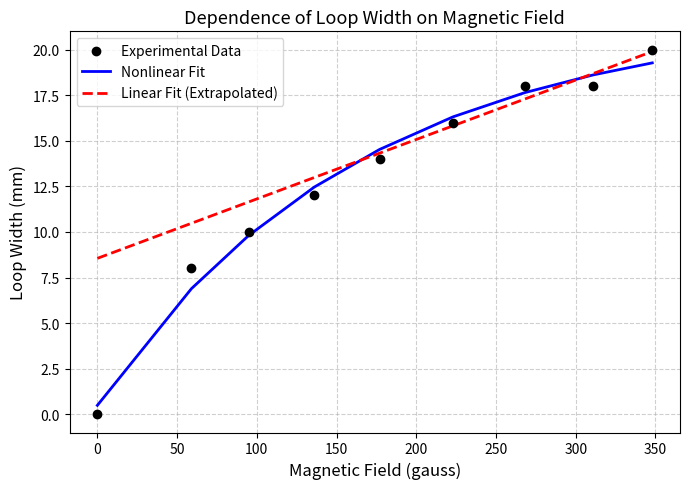
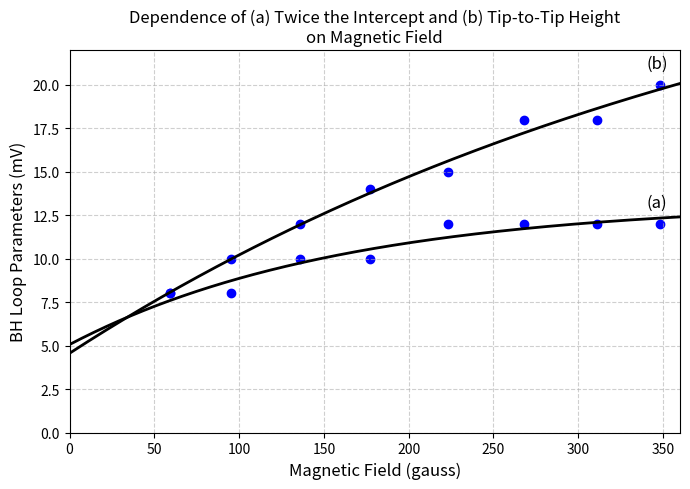

Write the Python code that produced these figures, in order.
# -*- coding: utf-8 -*-
"""
Created on Wed Nov  5 15:15:19 2025

[redacted]
"""

import numpy as np
import matplotlib.pyplot as plt
from scipy.optimize import curve_fit

# --- Experimental data ---
B = np.array([0,59, 95, 136, 177, 223, 268, 311, 348])  # Magnetic Field (gauss)
W = np.array([0,8, 10, 12, 14, 16, 18, 18, 20])          # Loop Width (mm)

# --- Nonlinear model (saturation-type) ---
def saturation_model(B, a, b, c):
    return a * (1 - np.exp(-B / b)) + c

# Fit the data
popt, _ = curve_fit(saturation_model, B, W, p0=[15, 100, 0])

# --- Linear fit for higher field region (roughly B > 150 gauss) ---
mask = B > 150
coeffs = np.polyfit(B[mask], W[mask], 1)
linear_fit = np.poly1d(coeffs)
# --- Extrapolate linear fit back to B = 0 ---
B_lin_ext = np.linspace(0, max(B), 200)   # full x-range
W_lin_ext = linear_fit(B_lin_ext)

# --- Plot ---
plt.figure(figsize=(7, 5))
plt.scatter(B, W, color='k', label='Experimental Data', zorder=5)
plt.plot(B, saturation_model(B, *popt), 'b-', lw=2, label='Nonlinear Fit')
#plt.plot(B[mask], linear_fit(B[mask]), 'r--', lw=2, label='Linear Fit (High Field)')
plt.plot(B_lin_ext, W_lin_ext, 'r--', lw=2,label='Linear Fit (Extrapolated)')

# --- Labels and style ---
plt.xlabel('Magnetic Field (gauss)', fontsize=12)
plt.ylabel('Loop Width (mm)', fontsize=12)
plt.title('Dependence of Loop Width on Magnetic Field', fontsize=13)
plt.grid(True, linestyle='--', alpha=0.6)
plt.legend()
plt.tight_layout()
plt.show()


# --- Experimental data ---
B = np.array([59, 95, 136, 177, 223, 268, 311, 348])  # Magnetic Field (gauss)
Intercept_2x = np.array([8, 8, 10, 10, 12, 12, 12, 12])  # (a) 2× Intercept (mV)
TipToTip = np.array([8, 10, 12, 14, 15, 18, 18, 20])     # (b) Tip-to-Tip Height (mV)

# --- Saturation-type model function ---
def sat_model(B, a, b, c):
    return a * (1 - np.exp(-B / b)) + c

# Fit both data sets
popt_a, _ = curve_fit(sat_model, B, Intercept_2x, p0=[15, 100, 0])
popt_b, _ = curve_fit(sat_model, B, TipToTip, p0=[20, 100, 0])

# Smooth field values for fitted curves
B_fit = np.linspace(0, 360, 300)

# --- Plot ---
plt.figure(figsize=(7, 5))

# (a) 2× Intercept
plt.scatter(B, Intercept_2x,color="blue", label='2× Intercept (a)')
plt.plot(B_fit, sat_model(B_fit, *popt_a), 'k-', lw=2)

# (b) Tip-to-Tip Height
plt.scatter(B, TipToTip,color="blue", label='Tip-to-Tip Height (b)')
plt.plot(B_fit, sat_model(B_fit, *popt_b), 'k-', lw=2)

# Labels (a) and (b)
plt.text(340, 13, '(a)', fontsize=12)
plt.text(340, 21, '(b)', fontsize=12)

# --- Axes and formatting ---
plt.xlabel('Magnetic Field (gauss)', fontsize=12)
plt.ylabel('BH Loop Parameters (mV)', fontsize=12)
plt.title('Dependence of (a) Twice the Intercept and (b) Tip-to-Tip Height\non Magnetic Field', fontsize=12)
plt.xlim(0, 360)
plt.ylim(0, 22)
plt.grid(True, linestyle='--', alpha=0.6)
plt.tight_layout()

plt.show()
